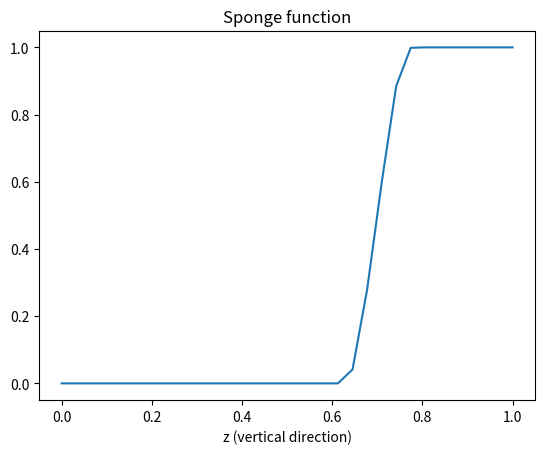

Recreate this plot in Python.
import matplotlib.pyplot as plt
import numpy as np


def math_stepf(x):
    xdmin = 0.001
    xdmax = 0.999

    if x <= xdmin:
        result = 0.0
    elif x <= xdmax:
        result = 1.0 / (1.0 + np.exp(1.0 / (x - 1.0) + 1.0 / x))
    else:
        result = 1.0

    return result
    #  return 1.0 / (1.0 + np.exp(1.0 / (x - 1.0) + 1.0 / x))


n = 4 * 8
spng_fun = np.zeros(n)
bmin = 0
bmax = 1
lcoord = np.linspace(bmin, bmax, n, endpoint=True)

# Parameters
spng_str = 1.0
spng_wl = 0.0
spng_dl = 0.0
spng_wr = 0.4
spng_dr = spng_wr * 0.5


# sponge end (drop at xxmin; left)
xxmin = bmin + spng_wl
# beginning of constant part (left)
xxmin_c = xxmin - spng_dl
# sponge beginning (rise at xxmax; right)
xxmax = bmax - spng_wr
# beginning of constant part (right)
xxmax_c = xxmax + spng_dr


# Loop over arrays 😅
for i, rtmp in enumerate(lcoord):
    if rtmp == bmin:  # FIXME: hack at<=t boundary
        rtmp = 0.0
    elif rtmp <= xxmin_c:  # constant; xmin
        rtmp = spng_str
    elif rtmp < xxmin:  # fall; xmin
        arg = (xxmin - rtmp) / (spng_wl - spng_dl)
        rtmp = spng_str * math_stepf(arg)
    elif rtmp <= xxmax:  # zero
        rtmp = 0.0
    elif rtmp < xxmax_c:  # rise
        arg = (rtmp - xxmax) / (spng_wr - spng_dr)
        rtmp = spng_str * math_stepf(arg)
    else:  # constant
        rtmp = spng_str

    spng_fun[i] = max(spng_fun[i], rtmp)


plt.plot(lcoord, spng_fun)
plt.title("Sponge function")
plt.xlabel("z (vertical direction)")
plt.show()
